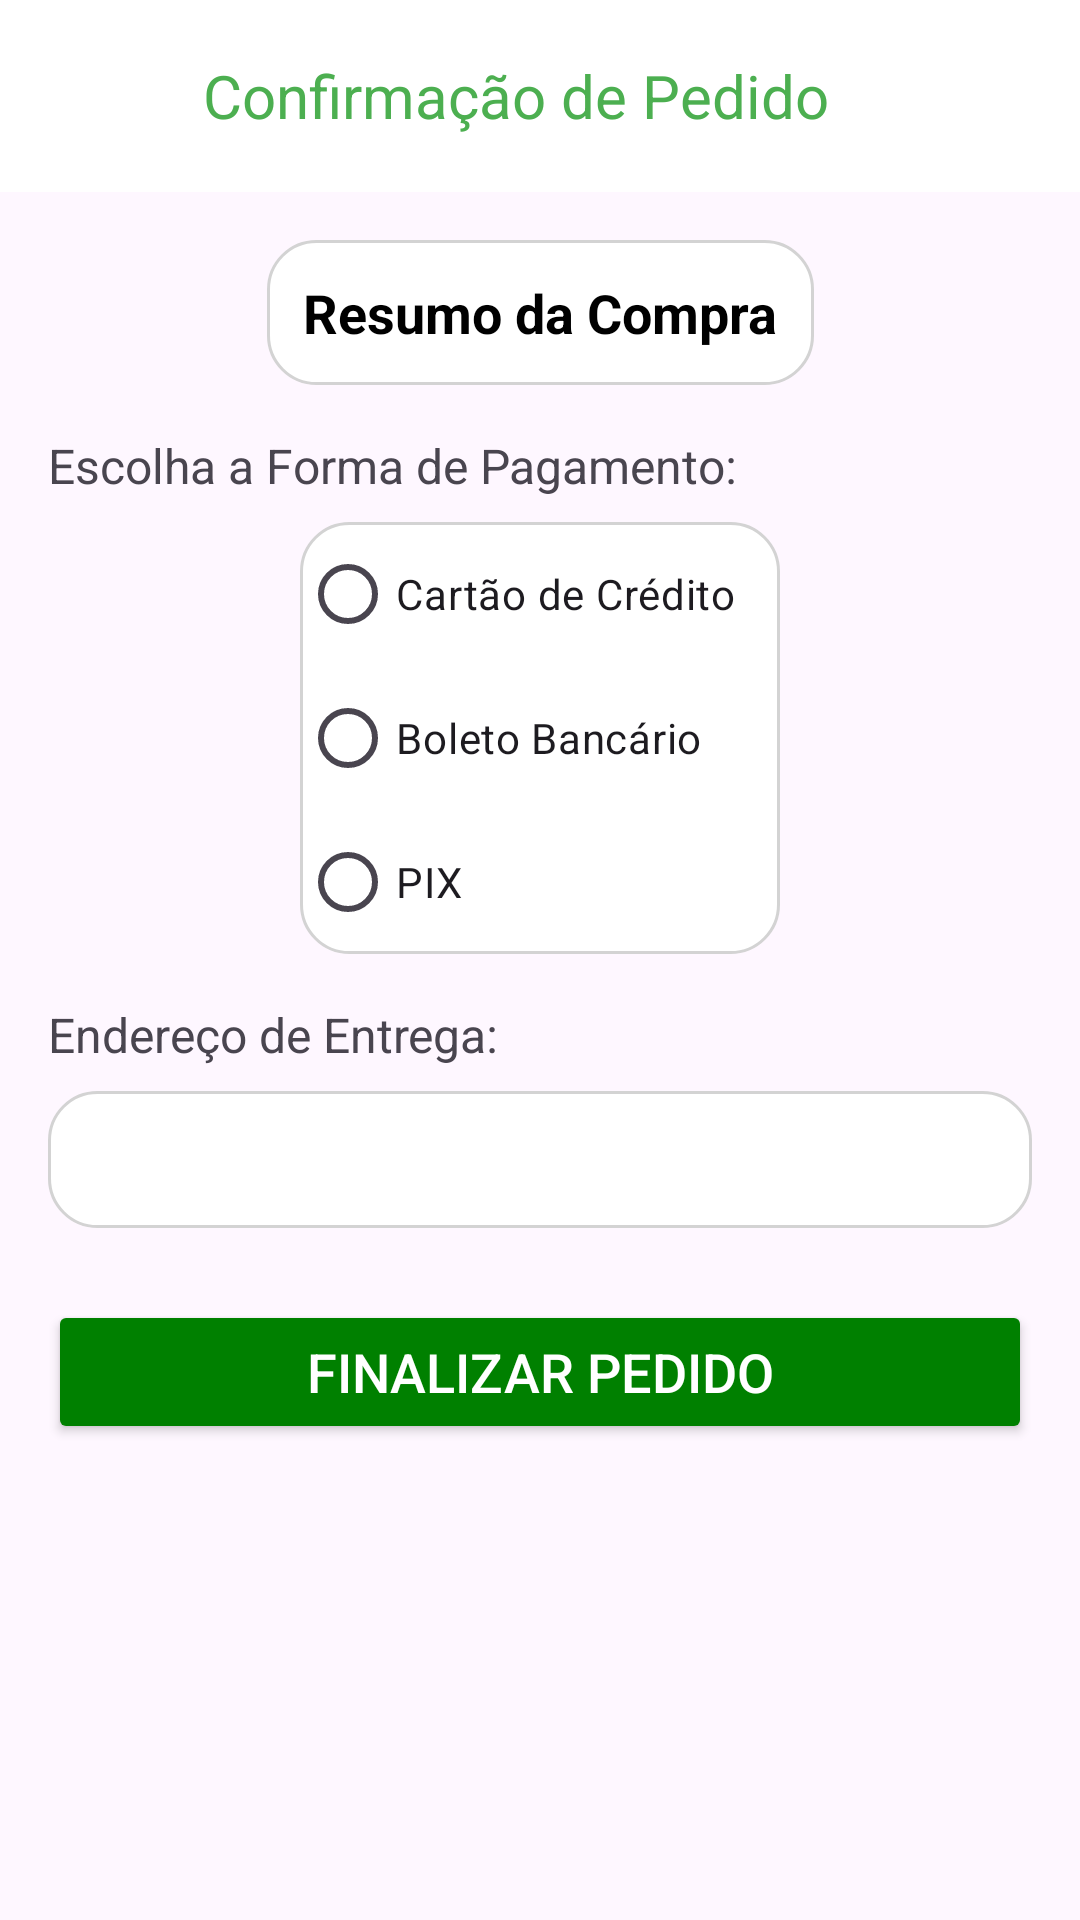

Produce the Android XML layout that renders to this screen, including the resource entries it uses.
<!-- AndroidManifest.xml: application theme Theme.Pim_RaizesUrbanas -->
<!-- res/layout/activity_tela_pedido.xml -->
<androidx.constraintlayout.widget.ConstraintLayout
    xmlns:android="http://schemas.android.com/apk/res/android"
    xmlns:app="http://schemas.android.com/apk/res-auto"
    xmlns:tools="http://schemas.android.com/tools"
    android:layout_width="match_parent"
    android:layout_height="match_parent"
    tools:context="ui.TelaPedidoActivity">

    
    <androidx.appcompat.widget.Toolbar
        android:id="@+id/toolbar"
        android:layout_width="match_parent"
        android:layout_height="wrap_content"
        android:background="@color/white"
        android:elevation="4dp"
        app:layout_constraintTop_toTopOf="parent"
        app:layout_constraintStart_toStartOf="parent"
        app:layout_constraintEnd_toEndOf="parent">

        
        <TextView
            android:id="@+id/toolbarTitle"
            android:layout_width="wrap_content"
            android:layout_height="wrap_content"
            android:text="Confirmação de Pedido"
            android:textColor="#4CAF50"
            android:textSize="20sp"
            android:layout_gravity="center"
            android:layout_centerVertical="true"
            android:layout_marginStart="48dp"
            android:layout_marginEnd="48dp" />
    </androidx.appcompat.widget.Toolbar>

    
    <TextView
        android:id="@+id/resumoCompra"
        android:layout_width="wrap_content"
        android:layout_height="wrap_content"
        android:text="Resumo da Compra"
        android:textColor="@android:color/black"
        android:textSize="18sp"
        android:textStyle="bold"
        app:layout_constraintTop_toBottomOf="@id/toolbar"
        app:layout_constraintStart_toStartOf="parent"
        app:layout_constraintEnd_toEndOf="parent"
        android:layout_marginTop="16dp"
        android:layout_marginLeft="16dp"
        android:layout_marginRight="16dp"
        android:padding="12dp"
        android:background="@drawable/border_rounded"/>

    
    <TextView
        android:id="@+id/textOpcoesPagamento"
        android:layout_width="wrap_content"
        android:layout_height="wrap_content"
        android:text="Escolha a Forma de Pagamento:"
        android:textSize="16sp"
        app:layout_constraintTop_toBottomOf="@id/resumoCompra"
        app:layout_constraintStart_toStartOf="parent"
        android:layout_marginTop="16dp"
        android:layout_marginLeft="16dp" />

    <RadioGroup
        android:id="@+id/radioGroupPagamento"
        android:layout_width="160dp"
        android:layout_height="wrap_content"
        app:layout_constraintTop_toBottomOf="@id/textOpcoesPagamento"
        app:layout_constraintStart_toStartOf="parent"
        app:layout_constraintEnd_toEndOf="parent"
        android:layout_marginTop="8dp"
        android:background="@drawable/border_rounded">

        <RadioButton
            android:id="@+id/radioCartaoCredito"
            android:layout_width="wrap_content"
            android:layout_height="wrap_content"
            android:text="Cartão de Crédito" />

        <RadioButton
            android:id="@+id/radioBoleto"
            android:layout_width="wrap_content"
            android:layout_height="wrap_content"
            android:text="Boleto Bancário" />

        <RadioButton
            android:id="@+id/radioPix"
            android:layout_width="wrap_content"
            android:layout_height="wrap_content"
            android:text="PIX" />
    </RadioGroup>

    
    <TextView
        android:id="@+id/textEndereco"
        android:layout_width="wrap_content"
        android:layout_height="wrap_content"
        android:text="Endereço de Entrega:"
        android:textSize="16sp"
        app:layout_constraintTop_toBottomOf="@id/radioGroupPagamento"
        app:layout_constraintStart_toStartOf="parent"
        android:layout_marginTop="16dp"
        android:layout_marginLeft="16dp" />

    <TextView
        android:id="@+id/enderecoCliente"
        android:layout_width="match_parent"
        android:layout_height="wrap_content"
        android:text=""
        android:textSize="16sp"
        android:textColor="@android:color/black"
        app:layout_constraintTop_toBottomOf="@id/textEndereco"
        app:layout_constraintStart_toStartOf="parent"
        app:layout_constraintEnd_toEndOf="parent"
        android:layout_marginTop="8dp"
        android:layout_marginLeft="16dp"
        android:layout_marginRight="16dp"
        android:padding="12dp"
        android:background="@drawable/border_rounded"/>

    
    <Button
        android:id="@+id/btnFinalizarPedido"
        android:layout_width="match_parent"
        android:layout_height="48dp"
        android:text="Finalizar Pedido"
        android:backgroundTint="#008000"
        android:textColor="@android:color/white"
        android:textSize="18sp"
        app:layout_constraintTop_toBottomOf="@id/enderecoCliente"
        app:layout_constraintStart_toStartOf="parent"
        app:layout_constraintEnd_toEndOf="parent"
        android:layout_marginLeft="16dp"
        android:layout_marginRight="16dp"
        android:layout_marginTop="24dp"
        android:layout_marginBottom="16dp" />
</androidx.constraintlayout.widget.ConstraintLayout>
<!-- resources referenced by this layout -->
<resources>
  <color name="white">#FFFFFFFF</color>
  <!-- drawable border_rounded (drawable) -->
  <?xml version="1.0" encoding="utf-8"?>
  <shape xmlns:android="http://schemas.android.com/apk/res/android">
      <solid android:color="#FFFFFF"/>
      <corners android:radius="16dp"/>
      <stroke android:color="#D3D3D3" android:width="1dp"/>
  </shape>
  <style name="Theme.Pim_RaizesUrbanas" parent="Base.Theme.Pim_RaizesUrbanas" />
  <style name="Base.Theme.Pim_RaizesUrbanas" parent="Theme.Material3.DayNight.NoActionBar">
      <item name="android:statusBarColor">@color/black</item>
  
      </style>
  <color name="black">#FF000000</color>
</resources>
